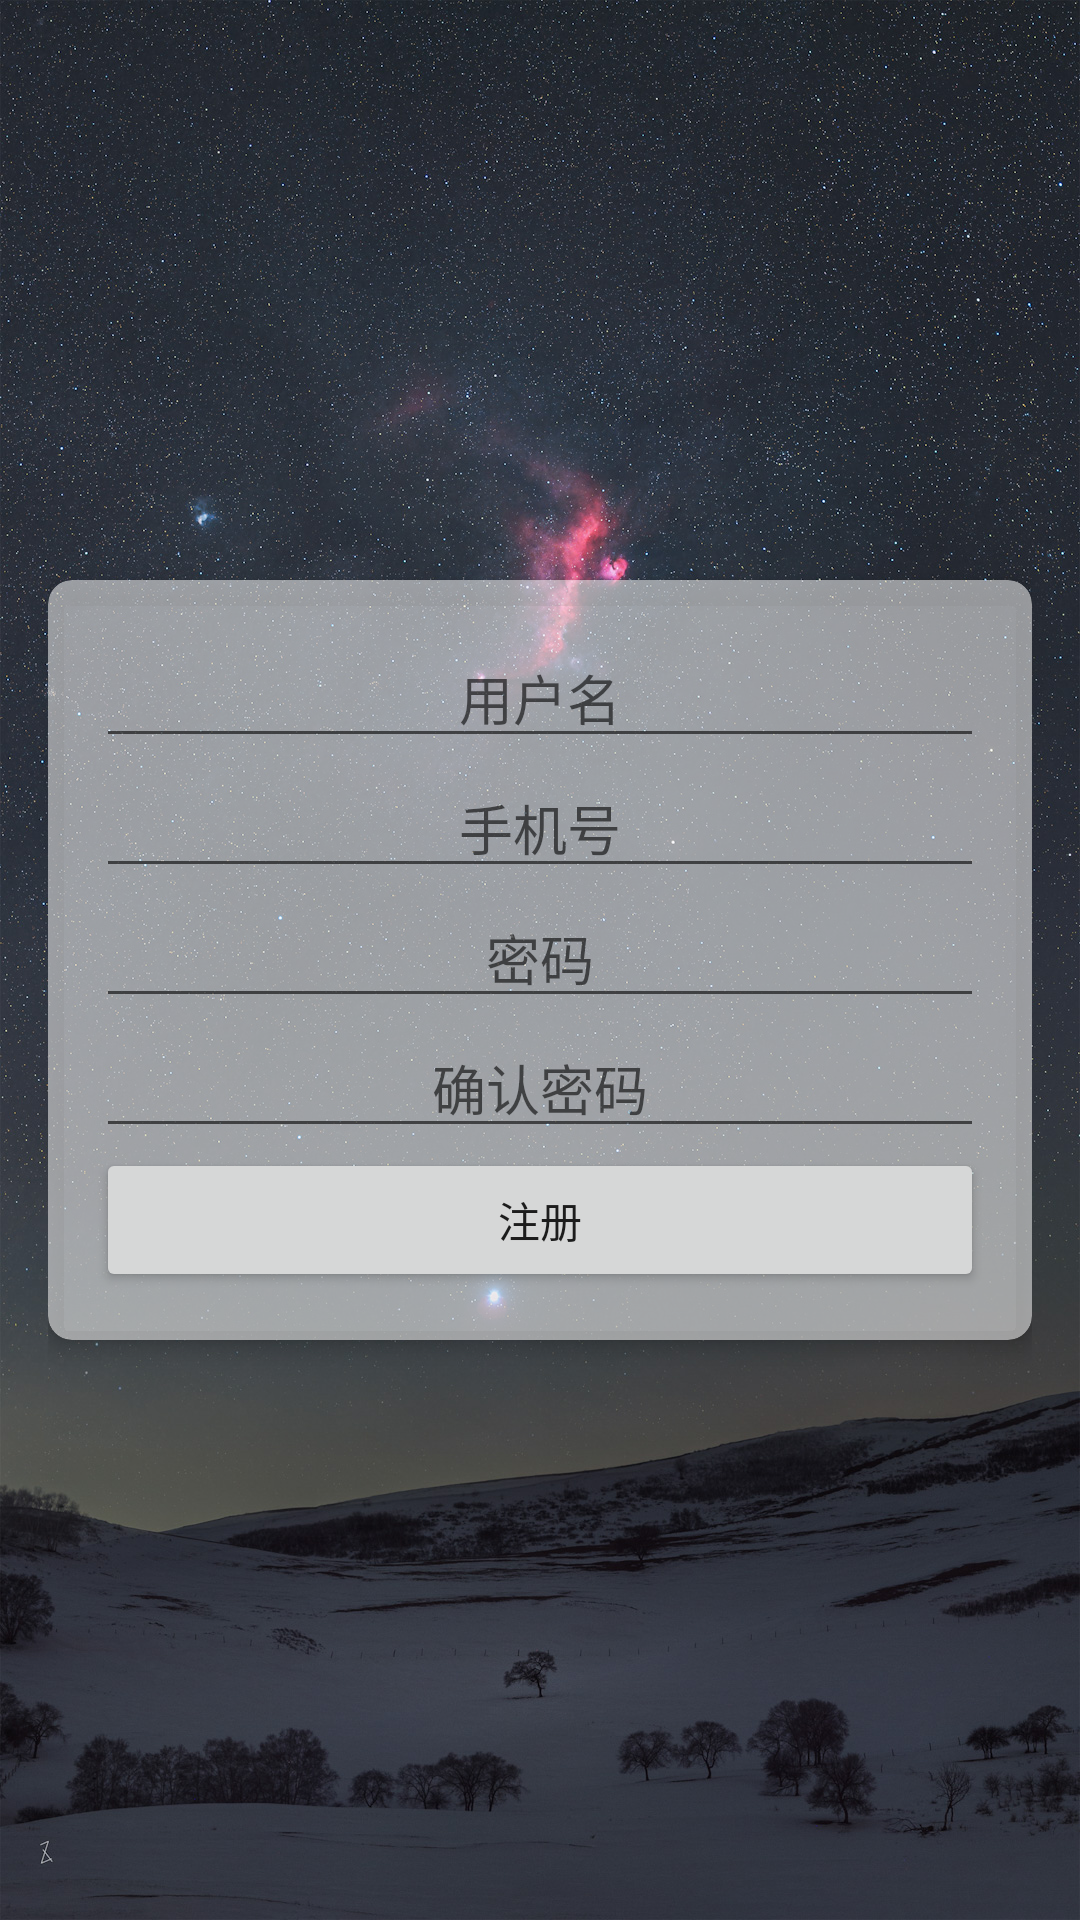

Reconstruct the res/layout file that produces this screen, plus the resources it refers to.
<!-- AndroidManifest.xml: application theme Theme.StarAutoSubmission -->
<!-- res/layout/activity_register.xml -->
<?xml version="1.0" encoding="utf-8"?>
<LinearLayout xmlns:android="http://schemas.android.com/apk/res/android"
    xmlns:app="http://schemas.android.com/apk/res-auto"
    android:layout_width="match_parent"
    android:layout_height="match_parent"
    android:orientation="vertical"
    android:background="@drawable/login"
    android:padding="16dp"
    android:gravity="center"> 

    <androidx.cardview.widget.CardView
        android:layout_width="match_parent"
        android:layout_height="wrap_content"
        android:layout_gravity="center"
        android:background="#80FFFFFF"
        app:cardCornerRadius="8dp"
        app:cardElevation="4dp"
        app:cardBackgroundColor="#88FFFFFF">

        <LinearLayout
            android:layout_width="match_parent"
            android:layout_height="wrap_content"
            android:orientation="vertical"
            android:padding="16dp">

            <EditText
                android:id="@+id/username"
                android:layout_width="match_parent"
                android:layout_height="wrap_content"
                android:hint="用户名"
                android:gravity="center"
                android:inputType="text" />

            <EditText
                android:id="@+id/phone"
                android:layout_width="match_parent"
                android:layout_height="wrap_content"
                android:hint="手机号"
                android:gravity="center"
                android:inputType="phone" />

            <EditText
                android:id="@+id/password"
                android:layout_width="match_parent"
                android:layout_height="wrap_content"
                android:hint="密码"
                android:gravity="center"
                android:inputType="textPassword" />

            <EditText
                android:id="@+id/confirm_password"
                android:layout_width="match_parent"
                android:layout_height="wrap_content"
                android:hint="确认密码"
                android:gravity="center"
                android:inputType="textPassword" />

            <Button
                android:id="@+id/register_button"
                android:layout_width="match_parent"
                android:layout_height="wrap_content"
                android:text="注册" />

        </LinearLayout>

    </androidx.cardview.widget.CardView>
</LinearLayout>
<!-- resources referenced by this layout -->
<resources>
  <!-- drawable login: jpg bitmap (drawable, 744006 bytes) -->
  <style name="Theme.StarAutoSubmission" parent="Theme.MaterialComponents.DayNight.NoActionBar">
          
          <item name="colorPrimary">@color/purple_500</item>
          <item name="colorPrimaryVariant">@color/purple_700</item>
          <item name="colorOnPrimary">@color/white</item>
          
          <item name="colorSecondary">@color/teal_200</item>
          <item name="colorSecondaryVariant">@color/teal_700</item>
          <item name="colorOnSecondary">@color/black</item>
          
          <item name="android:statusBarColor">?attr/colorPrimaryVariant</item>
          
          <item name="windowActionBar">false</item>
          <item name="windowNoTitle">true</item>
          
      </style>
  <color name="purple_500">#FF6200EE</color>
  <color name="purple_700">#FF3700B3</color>
  <color name="white">#FFFFFFFF</color>
  <color name="teal_200">#FF03DAC5</color>
  <color name="teal_700">#FF018786</color>
  <color name="black">#FF000000</color>
</resources>
